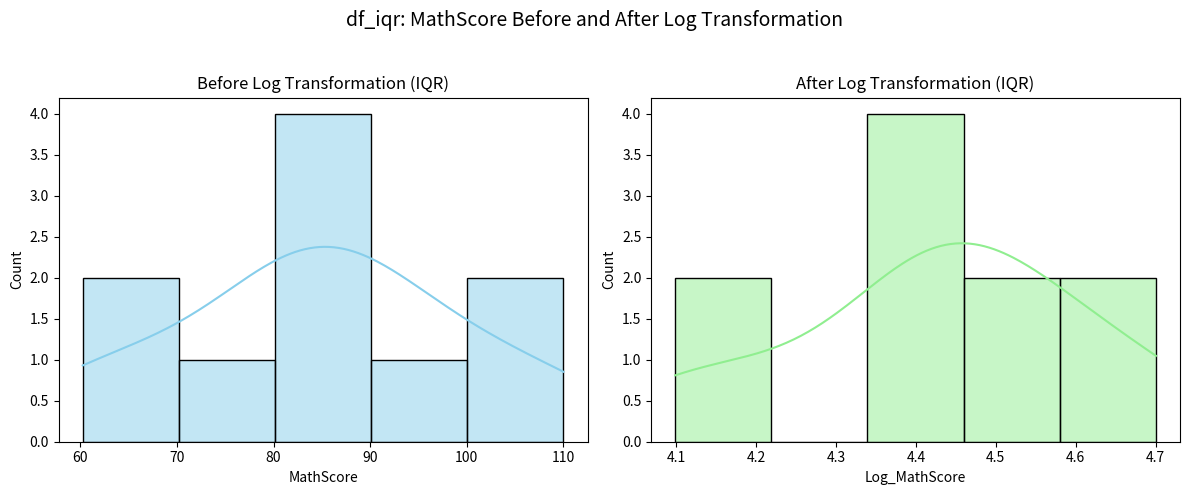
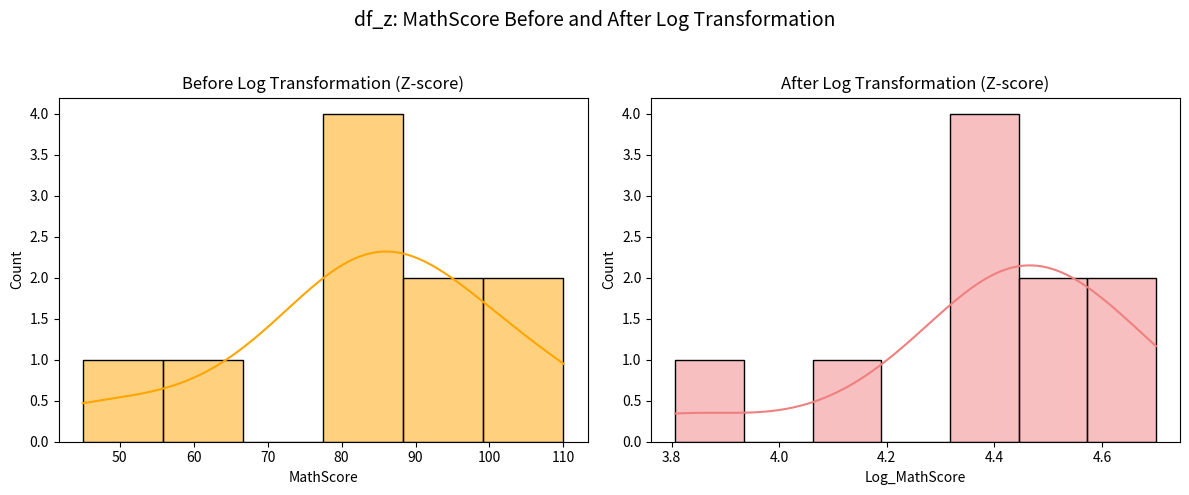

Here is the Python script that generated these plots, in order:
import pandas as pd
import numpy as np
data = {
    'StudentID' : range(1, 11),
    'Gender' : ['M', 'F', 'Male', 'Female', 'M', 'F', np.nan, 'Female', 'male', 'F'],
    'MathScore' : [78, 82, 92, np.nan, 85, 90, 65, 45, 102, 110],
    'ReadingScore' : [72, 90, 87, 61, np.nan, 114, 76, 120, 48, 93],
    'WritingScore' : [70, 56, 89, 97, 73, np.nan, 118, 107, 49, 95]
}
df = pd.DataFrame(data)
df
df.isnull()
df.isnull().sum()
df['Gender'] = df['Gender'].str.strip().str.lower().map({
    'm': 'Male',
    'male': 'Male',
    'f': 'Female',
    'female': 'Female'
})
df['Gender'] = df['Gender'].fillna(df['Gender'].mode()[0])
for col in['MathScore', 'ReadingScore', 'WritingScore']:
    df[col] = df[col].fillna(df[col].mean())
df.isnull().sum()
df.describe()
# Outliers Detect using IQR and capping the outliers
df_iqr = df.copy()
print("IQR Outlier bounds and clipping:")
for col in ['MathScore', 'ReadingScore', 'WritingScore']:
    Q1, Q3 = df_iqr[col].quantile([0.25, 0.75])
    IQR = Q3 - Q1
    lower, upper = Q1 - 1.5 * IQR, Q3 + 1.5 * IQR
    print(f" • {col}: IQR clip to [{lower:.2f}, {upper:.2f}]")
    df_iqr[col] = df_iqr[col].clip(lower, upper)
df_iqr[['MathScore', 'ReadingScore' ,'WritingScore']].agg(['min', 'max', 'mean', 'std'])
# Outliers Detect using Z-score and capping the outliers
df_z = df.copy()
print("Z-Score Outliers bounds and clipping:")
for col in ['MathScore', 'ReadingScore', 'WritingScore']:
    mean = df_z[col].mean()
    std = df_z[col].std()
    lower, upper = mean - 3 * std, mean + 3 * std
    print(f" • {col}: Z-score clip to [{lower:.2f}, {upper:.2f}]")
    df_z[col] = df_z[col].clip(lower, upper)
df_z[['MathScore', 'ReadingScore' ,'WritingScore']].agg(['min', 'max', 'mean', 'std'])
print("\nSkewness before and after log transformation (using IQR cleaned data):")
print(" MathScore skewness:", df_iqr['MathScore'].skew())
print("\nSkewness before and after log transformation (using Z-score cleaned data):")
print(" MathScore skewness:", df_z['MathScore'].skew())
# Apply log transformation
df_iqr['Log_MathScore'] = np.log(df_iqr['MathScore'])
df_z['Log_MathScore'] = np.log(df_z['MathScore'])
print("Skewness after log transform (using IQR cleaned data)")
print(" Log_MathScore skewness:", df_iqr['Log_MathScore'].skew(), "\n")

print("Skewness after log transform (using Z-score cleaned data)")
print(" Log_MathScore skewness:", df_z['Log_MathScore'].skew(), "\n")
print("Final IQR cleaned dataset with log-transformed MathScore:\n", df_iqr)
print("Final Z-score cleaned dataset with log-transformed MathScore:\n", df_z)
import matplotlib.pyplot as plt
import seaborn as sns

# --- Plot for df_iqr ---
plt.figure(figsize=(12, 5))
plt.suptitle('df_iqr: MathScore Before and After Log Transformation', fontsize=14)

plt.subplot(1, 2, 1)
sns.histplot(df_iqr['MathScore'], kde=True, color='skyblue')
plt.title('Before Log Transformation (IQR)')

plt.subplot(1, 2, 2)
sns.histplot(df_iqr['Log_MathScore'], kde=True, color='lightgreen')
plt.title('After Log Transformation (IQR)')

plt.tight_layout(rect=[0, 0, 1, 0.95])
plt.show()
# --- Plot for df_z ---
plt.figure(figsize=(12, 5))
plt.suptitle('df_z: MathScore Before and After Log Transformation', fontsize=14)

plt.subplot(1, 2, 1)
sns.histplot(df_z['MathScore'], kde=True, color='orange')
plt.title('Before Log Transformation (Z-score)')

plt.subplot(1, 2, 2)
sns.histplot(df_z['Log_MathScore'], kde=True, color='lightcoral')
plt.title('After Log Transformation (Z-score)')

plt.tight_layout(rect=[0, 0, 1, 0.95])
plt.show()